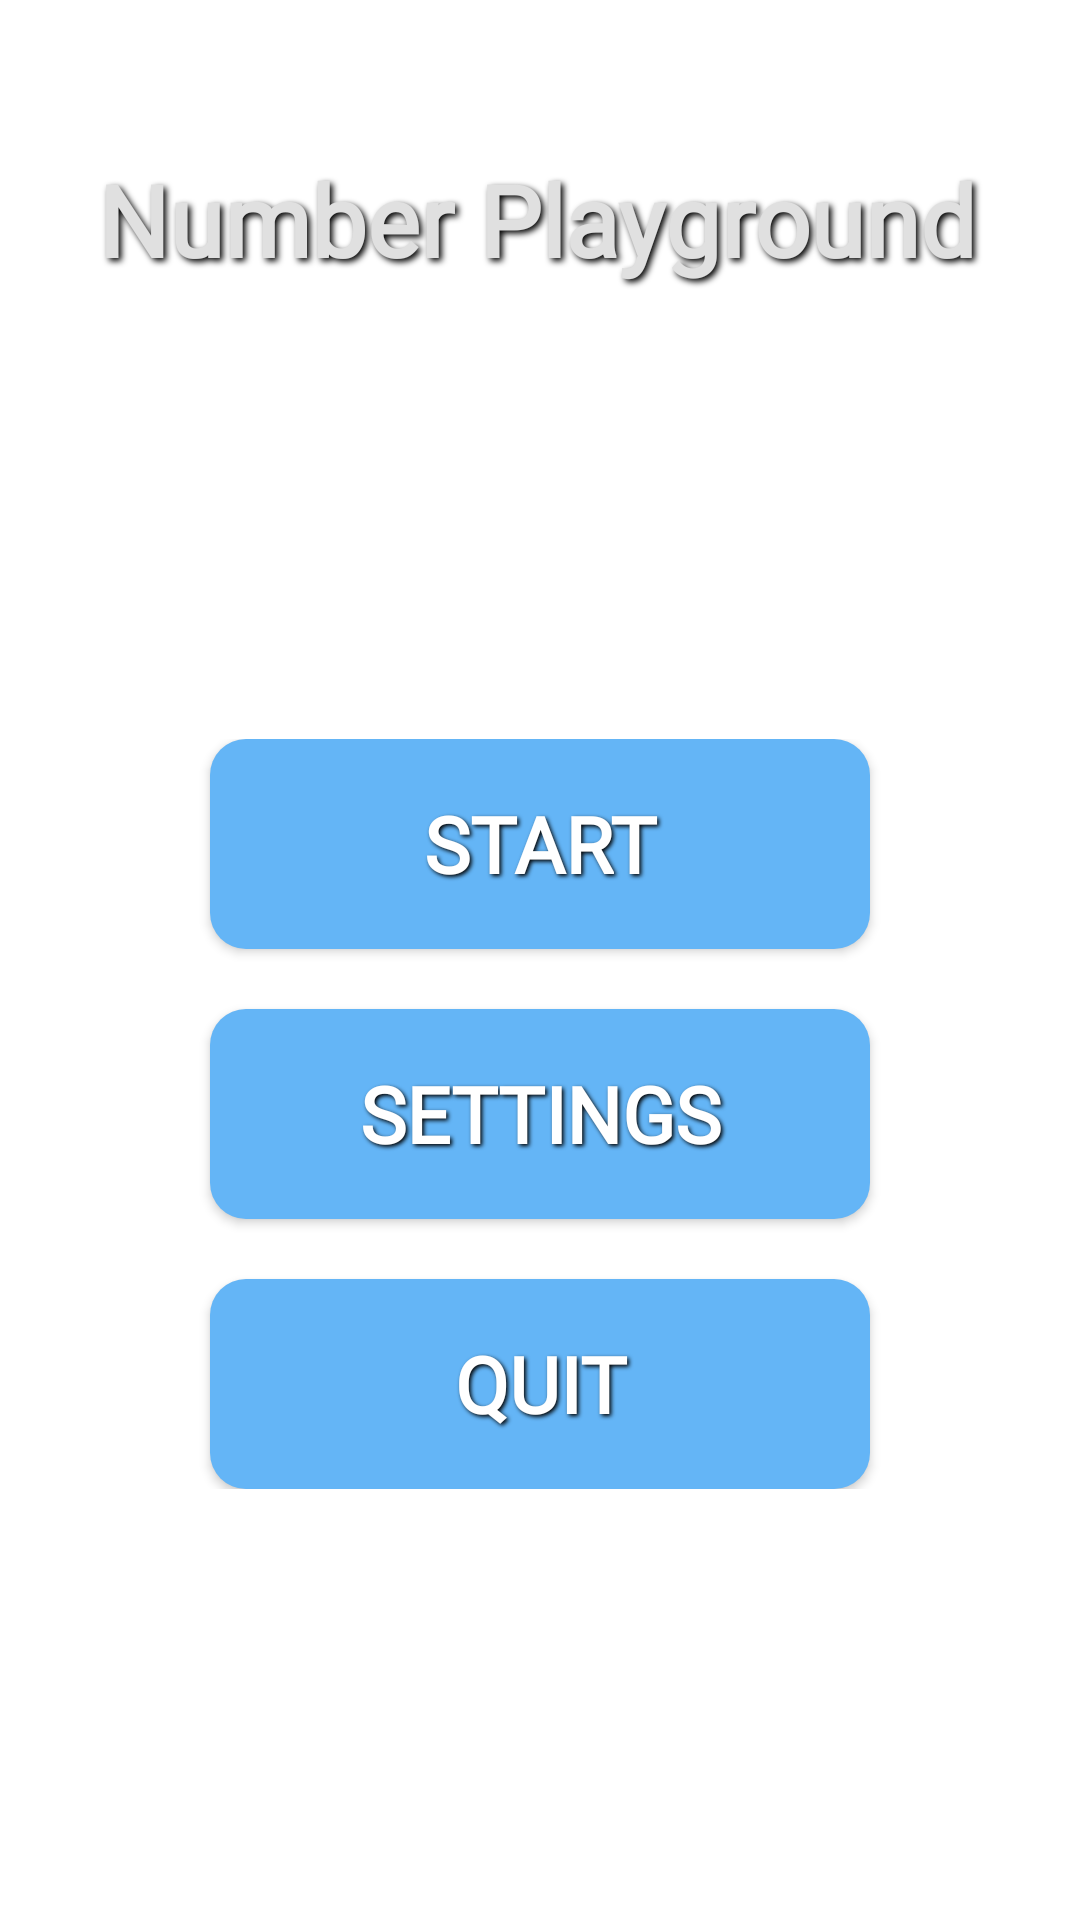

Reconstruct the res/layout file that produces this screen, plus the resources it refers to.
<!-- AndroidManifest.xml: application theme Base.Theme.PracticalAssignment -->
<!-- res/layout/activity_main_menu.xml -->
<?xml version="1.0" encoding="utf-8"?>
<androidx.constraintlayout.widget.ConstraintLayout xmlns:android="http://schemas.android.com/apk/res/android"
    xmlns:app="http://schemas.android.com/apk/res-auto"
    xmlns:tools="http://schemas.android.com/tools"
    android:layout_width="match_parent"
    android:layout_height="match_parent"
    tools:context=".gui.MainActivity">

    <TextView
        android:id="@+id/mainMenuTitle"
        android:layout_width="481dp"
        android:layout_height="59dp"
        android:fontFamily="@font/kablammo_regular"
        android:gravity="center"
        android:shadowColor="#000000"
        android:shadowDx="3"
        android:shadowDy="3"
        android:shadowRadius="5"
        android:text="@string/mainActivityTitle"
        android:textAlignment="center"
        android:textColor="#E0E0E0"
        android:textSize="33sp"
        android:textStyle="bold"
        app:layout_constraintBottom_toBottomOf="@+id/mainMenuContents"
        app:layout_constraintEnd_toEndOf="@+id/mainMenuContents"
        app:layout_constraintHorizontal_bias="0.488"
        app:layout_constraintStart_toStartOf="@+id/mainMenuContents"
        app:layout_constraintTop_toTopOf="parent"
        app:layout_constraintVertical_bias="0.1" />


        <LinearLayout
            android:id="@+id/mainMenuContents"
            android:layout_width="260dp"
            android:layout_height="wrap_content"
            android:orientation="vertical"
            android:gravity="center"
            app:layout_constraintTop_toBottomOf="@id/mainMenuTitle"
            app:layout_constraintStart_toStartOf="parent"
            app:layout_constraintEnd_toEndOf="parent"
            app:layout_constraintBottom_toBottomOf="parent">

            <Button
                android:id="@+id/startGameButton"
                android:layout_width="220dp"
                android:layout_height="70dp"
                android:layout_marginBottom="20dp"
                android:background="@drawable/button_selector"
                android:elevation="8dp"
                android:fontFamily="@font/bangers_regular"
                android:gravity="center"
                android:padding="10dp"
                android:textColor="#FFFFFF"
                android:text="@string/startGame"
                android:textSize="26sp"
                android:textStyle="bold"
                android:shadowColor="#000000"
                android:shadowDx="2"
                android:shadowDy="2"
                android:shadowRadius="3"/>

            <Button
                android:id="@+id/gameSettingsButton"
                android:layout_width="220dp"
                android:layout_height="70dp"
                android:layout_marginBottom="20dp"
                android:background="@drawable/button_selector"
                android:elevation="8dp"
                android:fontFamily="@font/bangers_regular"
                android:gravity="center"
                android:padding="10dp"
                android:textColor="#FFFFFF"
                android:text="@string/settings"
                android:textSize="26sp"
                android:textStyle="bold"
                android:shadowColor="#000000"
                android:shadowDx="2"
                android:shadowDy="2"
                android:shadowRadius="3"/>

            <Button
                android:id="@+id/quitGameButton"
                android:layout_width="220dp"
                android:layout_height="70dp"
                android:background="@drawable/button_selector"
                android:elevation="8dp"
                android:fontFamily="@font/bangers_regular"
                android:gravity="center"
                android:padding="10dp"
                android:textColor="#FFFFFF"
                android:text="@string/quitGame"
                android:textSize="26sp"
                android:textStyle="bold"
                android:shadowColor="#000000"
                android:shadowDx="2"
                android:shadowDy="2"
                android:shadowRadius="3"/>
        </LinearLayout>
</androidx.constraintlayout.widget.ConstraintLayout>
<!-- resources referenced by this layout -->
<resources>
  <!-- drawable button_selector (drawable) -->
  <?xml version="1.0" encoding="utf-8"?>
  <selector xmlns:android="http://schemas.android.com/apk/res/android">
      
      <item android:state_pressed="true">
          <shape android:shape="rectangle">
              <solid android:color="#1976D2"/> 
              <corners android:radius="12dp"/>
          </shape>
      </item>
  
      
      <item>
          <shape android:shape="rectangle">
              <solid android:color="#64B5F6"/> 
              <corners android:radius="12dp"/>
          </shape>
      </item>
  </selector>
  <string name="mainActivityTitle">"Number Playground "</string>
  <string name="quitGame">Quit</string>
  <string name="settings">Settings</string>
  <string name="startGame">Start</string>
  <style name="Base.Theme.PracticalAssignment" parent="Theme.AppCompat.Light.NoActionBar">
          <item name="android:windowBackground">@android:color/white</item>
          <item name="android:statusBarColor">@android:color/transparent</item>
          <item name="android:windowLightStatusBar">true</item>
          <item name="android:navigationBarColor">@android:color/transparent</item>
          <item name="android:windowLightNavigationBar">true</item>
      </style>
</resources>
